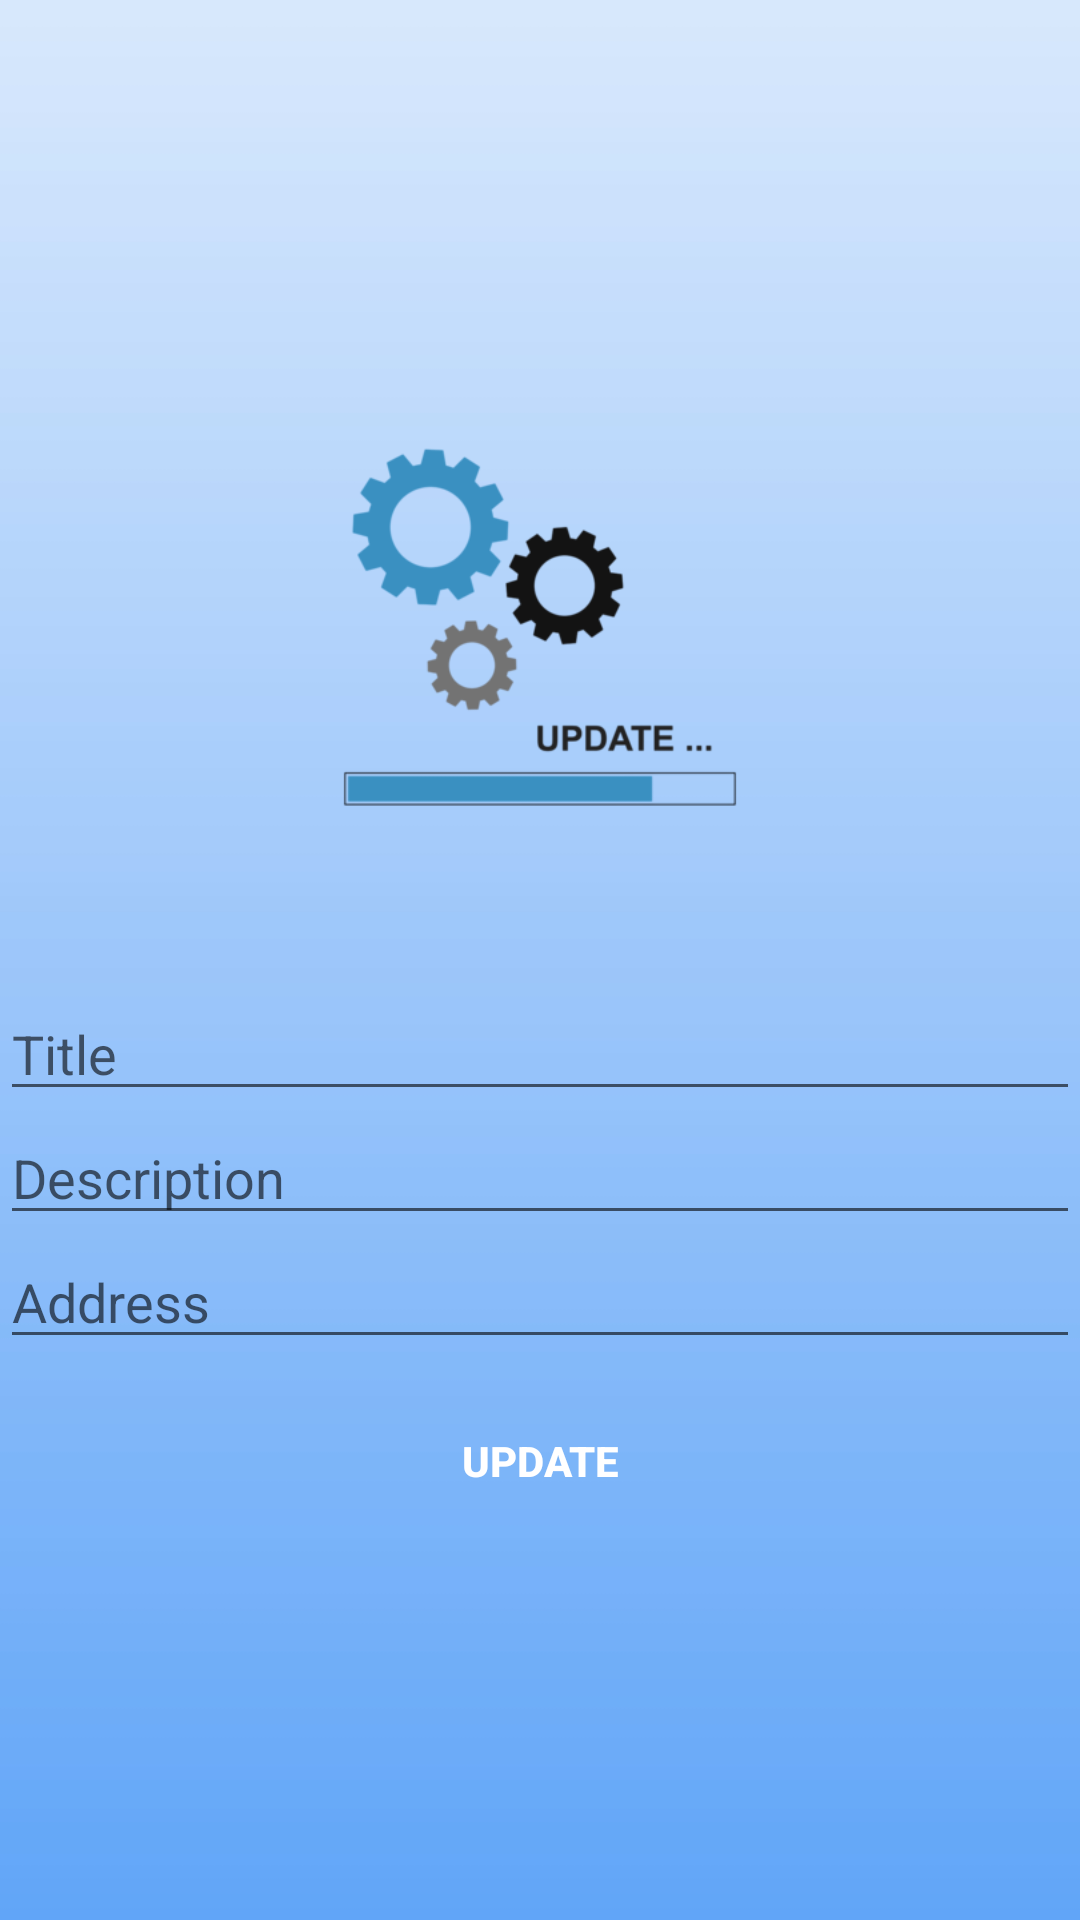

The Android layout XML behind this screen, and the referenced resources:
<!-- AndroidManifest.xml: application theme InscEntrepr -->
<!-- res/layout/activity_update_offre.xml -->
<LinearLayout
    xmlns:android="http://schemas.android.com/apk/res/android"
    android:layout_width="match_parent"
    android:layout_height="match_parent"
    android:orientation="vertical"
    android:background="@drawable/bg"
    android:gravity="center">

    <ImageView
        android:layout_width="wrap_content"
        android:layout_height="200dp"
        android:paddingBottom="40dp"
        android:src="@drawable/up">

    </ImageView>
    <EditText
        android:id="@+id/editTextTitle"
        android:layout_width="match_parent"
        android:layout_height="wrap_content"
        android:hint="Title"/>

    <EditText
        android:id="@+id/editTextDescription"
        android:layout_width="match_parent"
        android:layout_height="wrap_content"
        android:hint="Description"/>


    <EditText
        android:id="@+id/editTextAdr"
        android:layout_width="match_parent"
        android:layout_height="wrap_content"
        android:hint="Address"/>

    <Button
        android:id="@+id/btnUpdate"
        android:layout_width="match_parent"
        android:layout_height="wrap_content"
        android:text="Update"
        android:layout_marginTop="10dp"
        style="@style/loginButton"/>
</LinearLayout>
<!-- resources referenced by this layout -->
<resources>
  <!-- drawable bg: png bitmap (drawable, 7297 bytes) -->
  <!-- drawable up: png bitmap (drawable, 20680 bytes) -->
  <style name="loginButton" parent="viewParent">
          <item name="android:background">@drawable/login_button_bk</item>
          <item name="android:textColor">@color/whiteTextColor</item>
          <item name="android:textStyle">bold</item>
      </style>
  <style name="InscEntrepr" parent="Theme.AppCompat.Light.NoActionBar">
          <item name="colorPrimary">@color/colorPrimary</item>
          <item name="colorPrimaryDark">@color/colorPrimaryDark</item>
          <item name="colorAccent">@color/colorAccent</item>
      </style>
  <style name="viewParent">
          <item name="android:layout_width">wrap_content</item>
          <item name="android:layout_height">wrap_content</item>
      </style>
  <color name="whiteTextColor">#FFF</color>
  <color name="colorPrimary">#1F5BF3</color>
  <color name="colorPrimaryDark">#0947E8</color>
  <color name="colorAccent">#00A5FF</color>
</resources>
